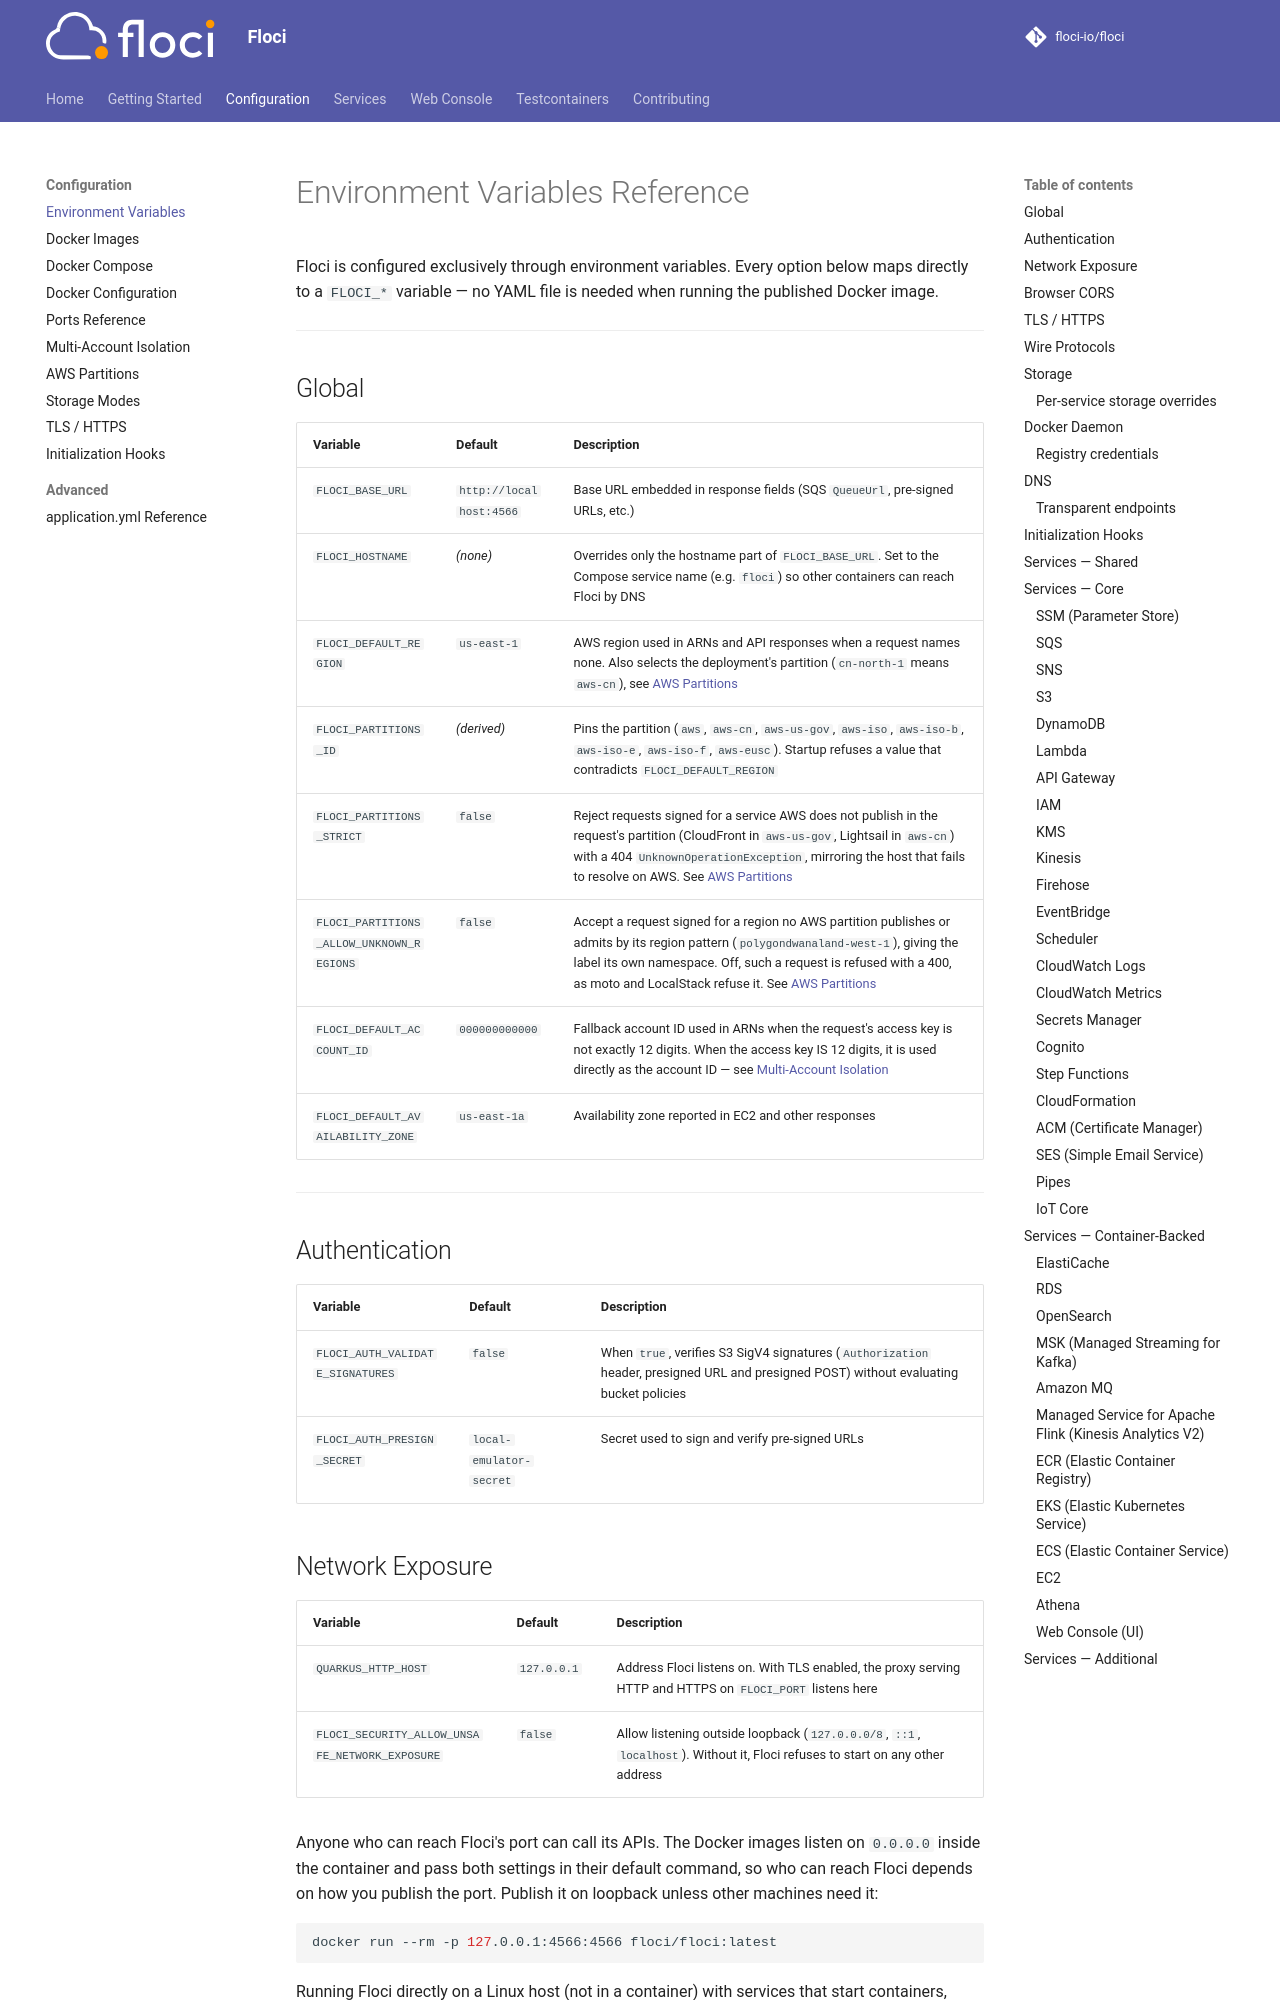

repository: stephenhoos/floci · page: configuration/environment-variables/index.html · generator: mkdocs

# Environment Variables Reference

Floci is configured exclusively through environment variables. Every option below maps directly to a `FLOCI_*` variable — no YAML file is needed when running the published Docker image.

---

## Global

| Variable | Default | Description |
|---|---|---|
| `FLOCI_BASE_URL` | `http://localhost:4566` | Base URL embedded in response fields (SQS `QueueUrl`, pre-signed URLs, etc.) |
| `FLOCI_HOSTNAME` | _(none)_ | Overrides only the hostname part of `FLOCI_BASE_URL`. Set to the Compose service name (e.g. `floci`) so other containers can reach Floci by DNS |
| `FLOCI_DEFAULT_REGION` | `us-east-1` | AWS region used in ARNs and API responses when a request names none. Also selects the deployment's partition (`cn-north-1` means `aws-cn`), see [AWS Partitions](./partitions.md) |
| `FLOCI_PARTITIONS_ID` | _(derived)_ | Pins the partition (`aws`, `aws-cn`, `aws-us-gov`, `aws-iso`, `aws-iso-b`, `aws-iso-e`, `aws-iso-f`, `aws-eusc`). Startup refuses a value that contradicts `FLOCI_DEFAULT_REGION` |
| `FLOCI_PARTITIONS_STRICT` | `false` | Reject requests signed for a service AWS does not publish in the request's partition (CloudFront in `aws-us-gov`, Lightsail in `aws-cn`) with a 404 `UnknownOperationException`, mirroring the host that fails to resolve on AWS. See [AWS Partitions](./partitions.md#partition-absent-services) |
| `FLOCI_PARTITIONS_ALLOW_UNKNOWN_REGIONS` | `false` | Accept a request signed for a region no AWS partition publishes or admits by its region pattern (`polygondwanaland-west-1`), giving the label its own namespace. Off, such a request is refused with a 400, as moto and LocalStack refuse it. See [AWS Partitions](./partitions.md#which-partition-a-request-belongs-to) |
| `FLOCI_DEFAULT_ACCOUNT_ID` | `000000000000` | Fallback account ID used in ARNs when the request's access key is not exactly 12 digits. When the access key IS 12 digits, it is used directly as the account ID — see [Multi-Account Isolation](./multi-account.md) |
| `FLOCI_DEFAULT_AVAILABILITY_ZONE` | `us-east-1a` | Availability zone reported in EC2 and other responses |

---

## Authentication

| Variable | Default | Description |
|---|---|---|
| `FLOCI_AUTH_VALIDATE_SIGNATURES` | `false` | When `true`, verifies S3 SigV4 signatures (`Authorization` header, presigned URL and presigned POST) without evaluating bucket policies |
| `FLOCI_AUTH_PRESIGN_SECRET` | `local-emulator-secret` | Secret used to sign and verify pre-signed URLs |
